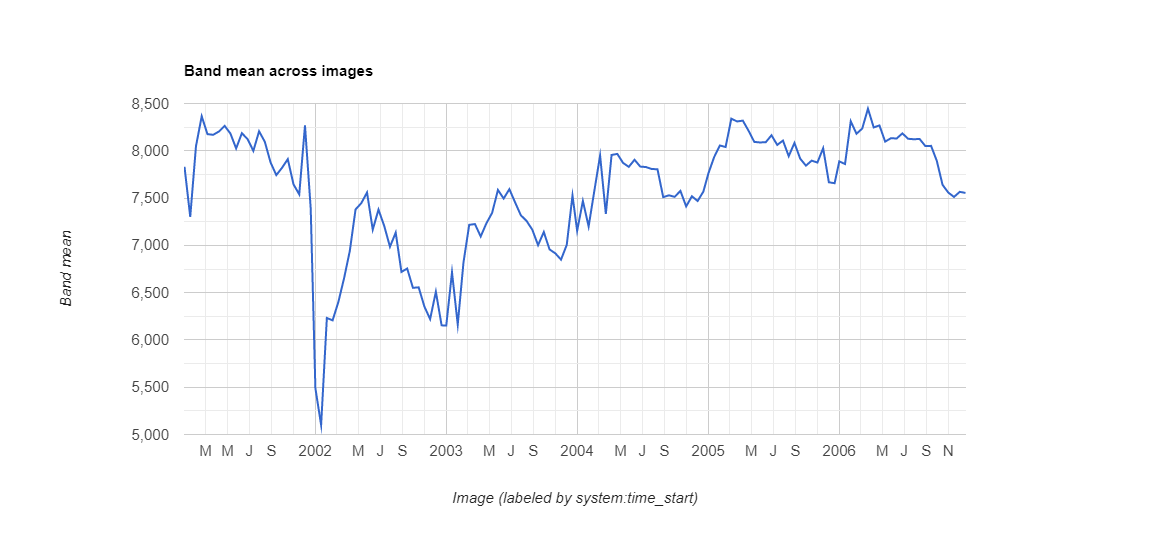

Source data for this figure (header and first rows):
datetime, NDVI, label1, label2, label3
2001-01-01, 0.7831, 0.0, 0.0, 0.0
2001-01-17, 0.7301, 0.0, 0.0, 0.0
2001-02-02, 0.8048, 0.0, 0.0, 0.0
2001-02-18, 0.8365, 0.0, 0.0, 0.0
2001-03-06, 0.8176, 0.0, 0.0, 0.0
2001-03-22, 0.8169, 0.0, 0.0, 0.0
2001-04-07, 0.8204, 0.0, 0.0, 0.0
2001-04-23, 0.8263, 0.0, 0.0, 0.0
2001-05-09, 0.8183, 0.0, 0.0, 0.0
2001-05-25, 0.8025, 0.0, 0.0, 0.0
2001-06-10, 0.8186, 0.0, 0.0, 0.0
2001-06-26, 0.8123, 0.0, 0.0, 0.0
2001-07-12, 0.7999, 0.0, 0.0, 0.0
2001-07-28, 0.8206, 0.0, 0.0, 0.0
2001-08-13, 0.8095, 0.0, 0.0, 0.0
2001-08-29, 0.7877, 0.0, 0.0, 0.0
2001-09-14, 0.7743, 0.0, 0.0, 0.0
2001-09-30, 0.782, 0.0, 0.0, 0.0
2001-10-16, 0.7912, 0.0, 0.0, 0.0
2001-11-01, 0.7645, 0.0, 0.0, 0.0
2001-11-17, 0.7539, 0.0, 0.0, 0.0
2001-12-03, 0.8268, 0.0, 0.0, 0.0
2001-12-19, 0.7387, 0.0, 0.0, 0.0
2002-01-01, 0.549, 1.0, 0.0, 0.0
2002-01-17, 0.5101, 0.0, 0.0, 0.0
2002-02-02, 0.6232, 0.0, 0.0, 0.0
2002-02-18, 0.6207, 0.0, 0.0, 0.0
2002-03-06, 0.64, 0.0, 0.0, 0.0
2002-03-22, 0.6652, 0.0, 0.0, 0.0
2002-04-07, 0.6941, 0.0, 0.0, 0.0
2002-04-23, 0.738, 0.0, 0.0, 0.0
2002-05-09, 0.7446, 0.0, 0.0, 0.0
2002-05-25, 0.7559, 0.0, 0.0, 0.0
2002-06-10, 0.7166, 0.0, 0.0, 0.0
2002-06-26, 0.7378, 0.0, 0.0, 0.0
2002-07-12, 0.7205, 0.0, 0.0, 0.0
2002-07-28, 0.6985, 0.0, 0.0, 0.0
2002-08-13, 0.7135, 0.0, 0.0, 0.0
2002-08-29, 0.6719, 0.0, 0.0, 0.0
2002-09-14, 0.6755, 0.0, 0.0, 0.0
2002-09-30, 0.6551, 0.0, 0.0, 0.0
2002-10-16, 0.6556, 0.0, 0.0, 0.0
2002-11-01, 0.6353, 0.0, 0.0, 0.0
2002-11-17, 0.622, 0.0, 0.0, 0.0
2002-12-03, 0.651, 0.0, 0.0, 0.0
2002-12-19, 0.6154, 0.0, 0.0, 0.0
2003-01-01, 0.6153, 0.0, 0.0, 0.0
2003-01-17, 0.6715, 0.0, 0.0, 0.0
2003-02-02, 0.6163, 0.0, 0.0, 0.0
2003-02-18, 0.6819, 0.0, 0.0, 0.0
2003-03-06, 0.7217, 0.0, 0.0, 0.0
2003-03-22, 0.7225, 0.0, 0.0, 0.0
2003-04-07, 0.7094, 0.0, 0.0, 0.0
2003-04-23, 0.7234, 0.0, 0.0, 0.0
2003-05-09, 0.7344, 0.0, 0.0, 0.0
2003-05-25, 0.7586, 0.0, 0.0, 0.0
2003-06-10, 0.7495, 0.0, 0.0, 0.0
2003-06-26, 0.7594, 0.0, 0.0, 0.0
2003-07-12, 0.7454, 0.0, 0.0, 0.0
2003-07-28, 0.7318, 0.0, 0.0, 0.0
... 78 more rows
